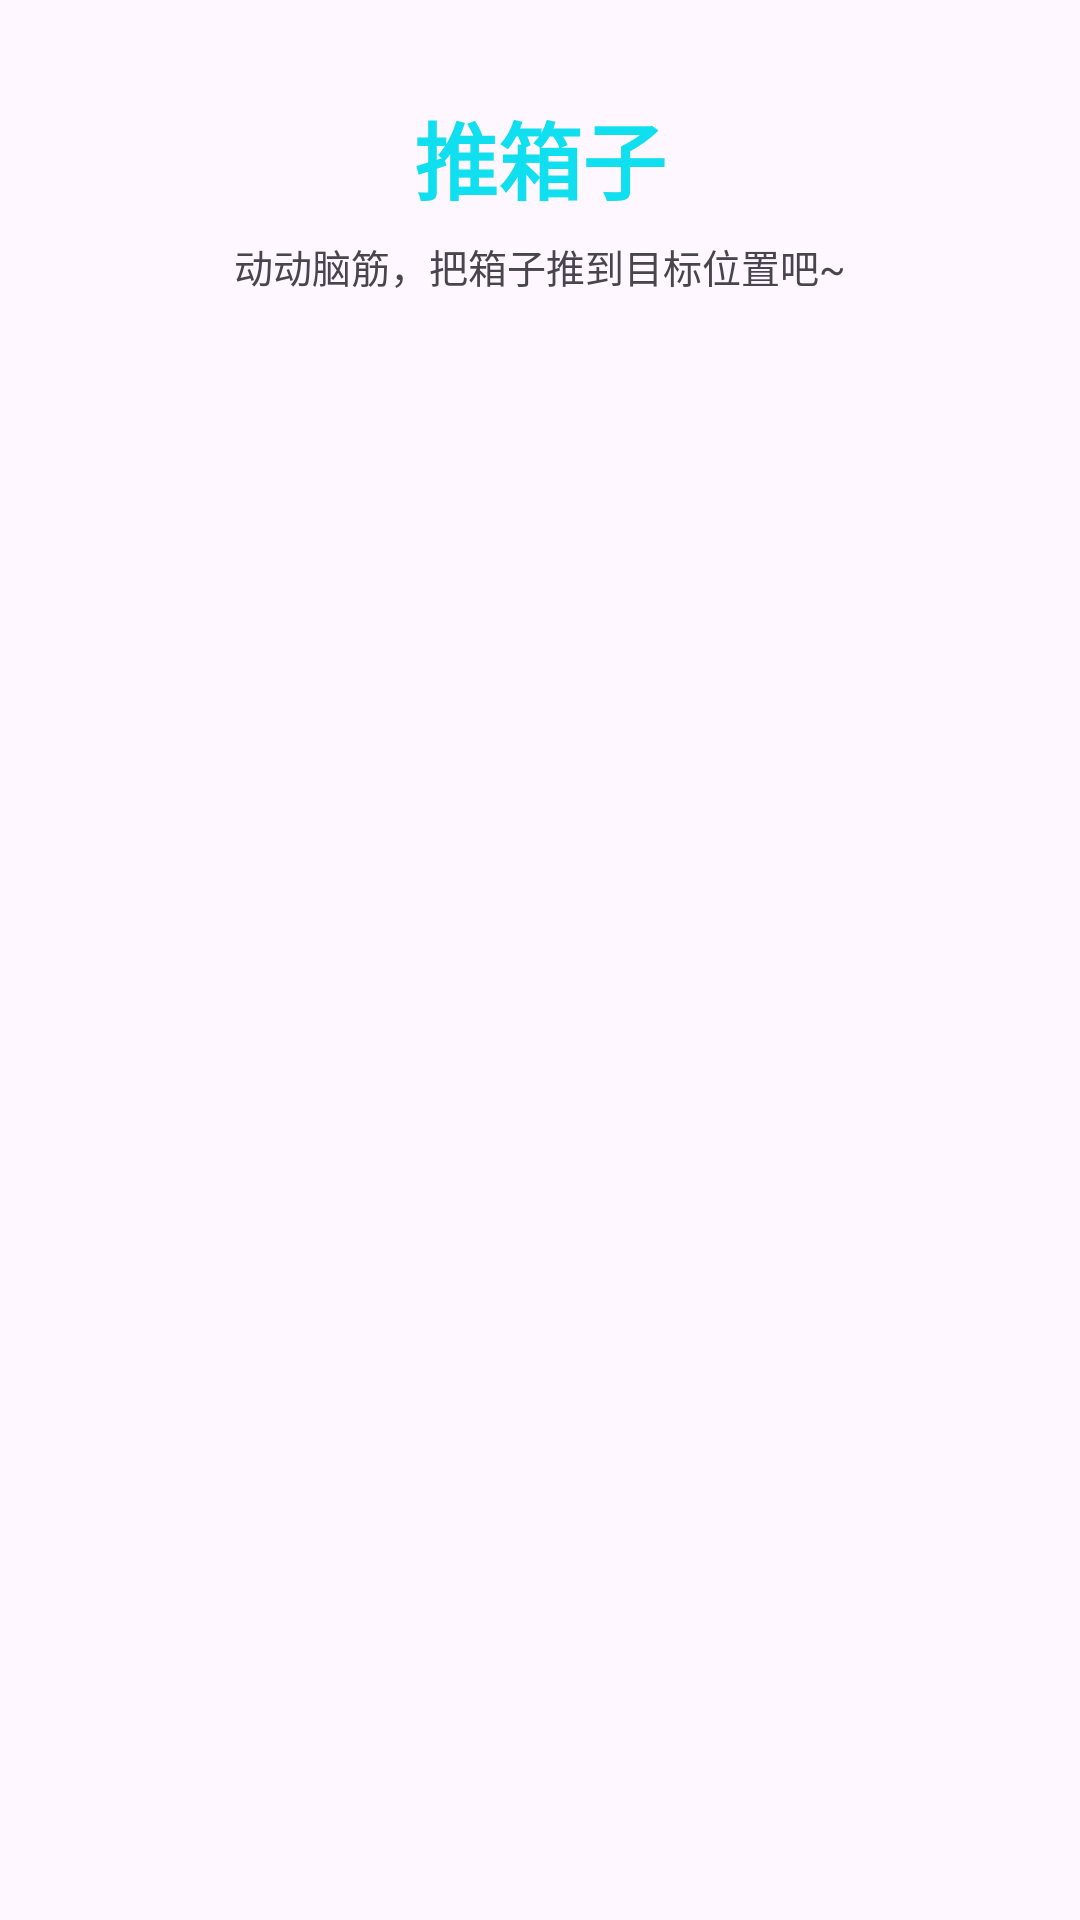

Layout XML and referenced resources for this Android screen:
<!-- AndroidManifest.xml: application theme Theme.ZhudeApp -->
<!-- res/layout/fragment_sokoban.xml -->
<?xml version="1.0" encoding="utf-8"?>
<FrameLayout xmlns:android="http://schemas.android.com/apk/res/android"
    xmlns:app="http://schemas.android.com/apk/res-auto"
    android:layout_width="match_parent"
    android:layout_height="match_parent"
    android:background="?attr/appBackground">

    
    <LinearLayout
        android:id="@+id/level_select_container"
        android:layout_width="match_parent"
        android:layout_height="match_parent"
        android:orientation="vertical"
        android:gravity="center_horizontal"
        android:padding="16dp">

        <TextView
            android:layout_width="wrap_content"
            android:layout_height="wrap_content"
            android:layout_marginTop="16dp"
            android:text="推箱子"
            android:textColor="?attr/colorPrimary"
            android:textSize="28sp"
            android:textStyle="bold" />

        <TextView
            android:layout_width="wrap_content"
            android:layout_height="wrap_content"
            android:layout_marginTop="6dp"
            android:text="动动脑筋，把箱子推到目标位置吧~"
            android:textColor="?android:attr/textColorSecondary"
            android:textSize="13sp" />

        <androidx.recyclerview.widget.RecyclerView
            android:id="@+id/rv_levels"
            android:layout_width="match_parent"
            android:layout_height="0dp"
            android:layout_weight="1"
            android:layout_marginTop="20dp"
            android:clipToPadding="false"
            android:paddingBottom="16dp" />
    </LinearLayout>

    
    <LinearLayout
        android:id="@+id/game_container"
        android:layout_width="match_parent"
        android:layout_height="match_parent"
        android:orientation="vertical"
        android:visibility="gone">

        
        <LinearLayout
            android:layout_width="match_parent"
            android:layout_height="wrap_content"
            android:gravity="center_vertical"
            android:orientation="horizontal"
            android:paddingStart="16dp"
            android:paddingEnd="8dp"
            android:paddingTop="8dp"
            android:paddingBottom="4dp">

            <TextView
                android:id="@+id/tv_level_name"
                android:layout_width="0dp"
                android:layout_height="wrap_content"
                android:layout_weight="1"
                android:textColor="?attr/colorPrimary"
                android:textSize="16sp"
                android:textStyle="bold" />

            <TextView
                android:id="@+id/tv_steps"
                android:layout_width="wrap_content"
                android:layout_height="wrap_content"
                android:layout_marginEnd="8dp"
                android:textColor="?android:attr/textColorSecondary"
                android:textSize="14sp" />

            <com.google.android.material.button.MaterialButton
                android:id="@+id/btn_level_list"
                style="@style/Widget.MaterialComponents.Button.TextButton"
                android:layout_width="wrap_content"
                android:layout_height="wrap_content"
                android:minHeight="36dp"
                android:text="关卡"
                android:textSize="14sp" />
        </LinearLayout>

        
        <FrameLayout
            android:layout_width="match_parent"
            android:layout_height="0dp"
            android:layout_weight="1"
            android:padding="12dp">

            <com.google.android.material.card.MaterialCardView
                android:layout_width="match_parent"
                android:layout_height="match_parent"
                app:cardCornerRadius="12dp"
                app:cardElevation="2dp"
                app:cardBackgroundColor="@android:color/transparent">

                <com.heyu.zhudeapp.view.SokobanView
                    android:id="@+id/sokoban_view"
                    android:layout_width="match_parent"
                    android:layout_height="match_parent"
                    android:layout_gravity="center" />
            </com.google.android.material.card.MaterialCardView>
        </FrameLayout>

        
        <LinearLayout
            android:layout_width="match_parent"
            android:layout_height="wrap_content"
            android:orientation="vertical"
            android:gravity="center"
            android:paddingTop="8dp"
            android:paddingBottom="12dp">

            
            <LinearLayout
                android:layout_width="wrap_content"
                android:layout_height="wrap_content"
                android:layout_gravity="center_horizontal"
                android:orientation="vertical"
                android:gravity="center">

                
                <ImageButton
                    android:id="@+id/btn_up"
                    android:layout_width="56dp"
                    android:layout_height="56dp"
                    android:layout_margin="4dp"
                    android:background="@android:color/transparent"
                    android:src="@drawable/ic_arrow_up"
                    android:scaleType="fitCenter"
                    android:contentDescription="向上" />

                
                <LinearLayout
                    android:layout_width="wrap_content"
                    android:layout_height="wrap_content"
                    android:orientation="horizontal"
                    android:gravity="center">

                    
                    <ImageButton
                        android:id="@+id/btn_left"
                        android:layout_width="56dp"
                        android:layout_height="56dp"
                        android:layout_margin="4dp"
                        android:background="@android:color/transparent"
                        android:src="@drawable/ic_arrow_left"
                        android:scaleType="fitCenter"
                        android:contentDescription="向左" />

                    
                    <ImageButton
                        android:id="@+id/btn_down"
                        android:layout_width="56dp"
                        android:layout_height="56dp"
                        android:layout_margin="4dp"
                        android:background="@android:color/transparent"
                        android:src="@drawable/ic_arrow_down"
                        android:scaleType="fitCenter"
                        android:contentDescription="向下" />

                    
                    <ImageButton
                        android:id="@+id/btn_right"
                        android:layout_width="56dp"
                        android:layout_height="56dp"
                        android:layout_margin="4dp"
                        android:background="@android:color/transparent"
                        android:src="@drawable/ic_arrow_right"
                        android:scaleType="fitCenter"
                        android:contentDescription="向右" />
                </LinearLayout>
            </LinearLayout>

            
            <LinearLayout
                android:layout_width="wrap_content"
                android:layout_height="wrap_content"
                android:layout_marginTop="8dp"
                android:gravity="center"
                android:orientation="horizontal">

                <com.google.android.material.button.MaterialButton
                    android:id="@+id/btn_undo"
                    style="@style/Widget.MaterialComponents.Button.OutlinedButton"
                    android:layout_width="wrap_content"
                    android:layout_height="38dp"
                    android:layout_marginEnd="8dp"
                    android:text="撤销"
                    android:textSize="13sp"
                    android:minWidth="70dp"
                    app:cornerRadius="19dp" />

                <com.google.android.material.button.MaterialButton
                    android:id="@+id/btn_reset"
                    style="@style/Widget.MaterialComponents.Button.OutlinedButton"
                    android:layout_width="wrap_content"
                    android:layout_height="38dp"
                    android:layout_marginEnd="8dp"
                    android:text="重置"
                    android:textSize="13sp"
                    android:minWidth="70dp"
                    app:cornerRadius="19dp" />

                <com.google.android.material.button.MaterialButton
                    android:id="@+id/btn_next_level"
                    style="@style/Widget.MaterialComponents.Button.OutlinedButton"
                    android:layout_width="wrap_content"
                    android:layout_height="38dp"
                    android:text="下一关"
                    android:textSize="13sp"
                    android:minWidth="70dp"
                    android:visibility="gone"
                    app:cornerRadius="19dp" />
            </LinearLayout>
        </LinearLayout>
    </LinearLayout>
</FrameLayout>
<!-- resources referenced by this layout -->
<resources>
  <!-- drawable ic_arrow_down (drawable) -->
  <?xml version="1.0" encoding="utf-8"?>
  <vector xmlns:android="http://schemas.android.com/apk/res/android"
      android:width="24dp"
      android:height="24dp"
      android:viewportWidth="24"
      android:viewportHeight="24">
      
      <path
          android:pathData="M12,2C6.48,2 2,6.48 2,12s4.48,10 10,10s10,-4.48 10,-10S17.52,2 12,2z"
          android:fillColor="?attr/colorPrimary"
          android:fillAlpha="0.1"/>
      <path
          android:pathData="M12,2C6.48,2 2,6.48 2,12s4.48,10 10,10s10,-4.48 10,-10S17.52,2 12,2z"
          android:strokeColor="?attr/colorPrimary"
          android:strokeWidth="1.5"
          android:fillColor="@android:color/transparent"/>
      
      <path
          android:pathData="M12,16L16,11L14.6,11L12,14.2L9.4,11L8,11z"
          android:fillColor="?attr/colorPrimary"/>
  </vector>
  <!-- drawable ic_arrow_left (drawable) -->
  <?xml version="1.0" encoding="utf-8"?>
  <vector xmlns:android="http://schemas.android.com/apk/res/android"
      android:width="24dp"
      android:height="24dp"
      android:viewportWidth="24"
      android:viewportHeight="24">
      
      <path
          android:pathData="M12,2C6.48,2 2,6.48 2,12s4.48,10 10,10s10,-4.48 10,-10S17.52,2 12,2z"
          android:fillColor="?attr/colorPrimary"
          android:fillAlpha="0.1"/>
      <path
          android:pathData="M12,2C6.48,2 2,6.48 2,12s4.48,10 10,10s10,-4.48 10,-10S17.52,2 12,2z"
          android:strokeColor="?attr/colorPrimary"
          android:strokeWidth="1.5"
          android:fillColor="@android:color/transparent"/>
      
      <path
          android:pathData="M8,12L13,8L13,9.4L9.8,12L13,14.6L13,16z"
          android:fillColor="?attr/colorPrimary"/>
  </vector>
  <!-- drawable ic_arrow_right (drawable) -->
  <?xml version="1.0" encoding="utf-8"?>
  <vector xmlns:android="http://schemas.android.com/apk/res/android"
      android:width="24dp"
      android:height="24dp"
      android:viewportWidth="24"
      android:viewportHeight="24">
      
      <path
          android:pathData="M12,2C6.48,2 2,6.48 2,12s4.48,10 10,10s10,-4.48 10,-10S17.52,2 12,2z"
          android:fillColor="?attr/colorPrimary"
          android:fillAlpha="0.1"/>
      <path
          android:pathData="M12,2C6.48,2 2,6.48 2,12s4.48,10 10,10s10,-4.48 10,-10S17.52,2 12,2z"
          android:strokeColor="?attr/colorPrimary"
          android:strokeWidth="1.5"
          android:fillColor="@android:color/transparent"/>
      
      <path
          android:pathData="M16,12L11,16L11,14.6L14.2,12L11,9.4L11,8z"
          android:fillColor="?attr/colorPrimary"/>
  </vector>
  <!-- drawable ic_arrow_up (drawable) -->
  <?xml version="1.0" encoding="utf-8"?>
  <vector xmlns:android="http://schemas.android.com/apk/res/android"
      android:width="24dp"
      android:height="24dp"
      android:viewportWidth="24"
      android:viewportHeight="24">
      
      <path
          android:pathData="M12,2C6.48,2 2,6.48 2,12s4.48,10 10,10s10,-4.48 10,-10S17.52,2 12,2z"
          android:fillColor="?attr/colorPrimary"
          android:fillAlpha="0.1"/>
      <path
          android:pathData="M12,2C6.48,2 2,6.48 2,12s4.48,10 10,10s10,-4.48 10,-10S17.52,2 12,2z"
          android:strokeColor="?attr/colorPrimary"
          android:strokeWidth="1.5"
          android:fillColor="@android:color/transparent"/>
      
      <path
          android:pathData="M12,8L8,13L9.4,13L12,9.8L14.6,13L16,13z"
          android:fillColor="?attr/colorPrimary"/>
  </vector>
  <style name="Theme.ZhudeApp" parent="Base.Theme.ZhudeApp" />
  <style name="Base.Theme.ZhudeApp" parent="Theme.Material3.DayNight.NoActionBar">
          
          <item name="colorPrimary">@color/lightblue</item>
          <item name="materialAlertDialogTheme">@style/App.Theme.AlertDialog</item>
      </style>
  <color name="lightblue">#0FDFEE</color>
  <style name="App.Theme.AlertDialog" parent="ThemeOverlay.Material3.MaterialAlertDialog">
          <item name="colorPrimary">@color/lightblue</item>
      </style>
</resources>
